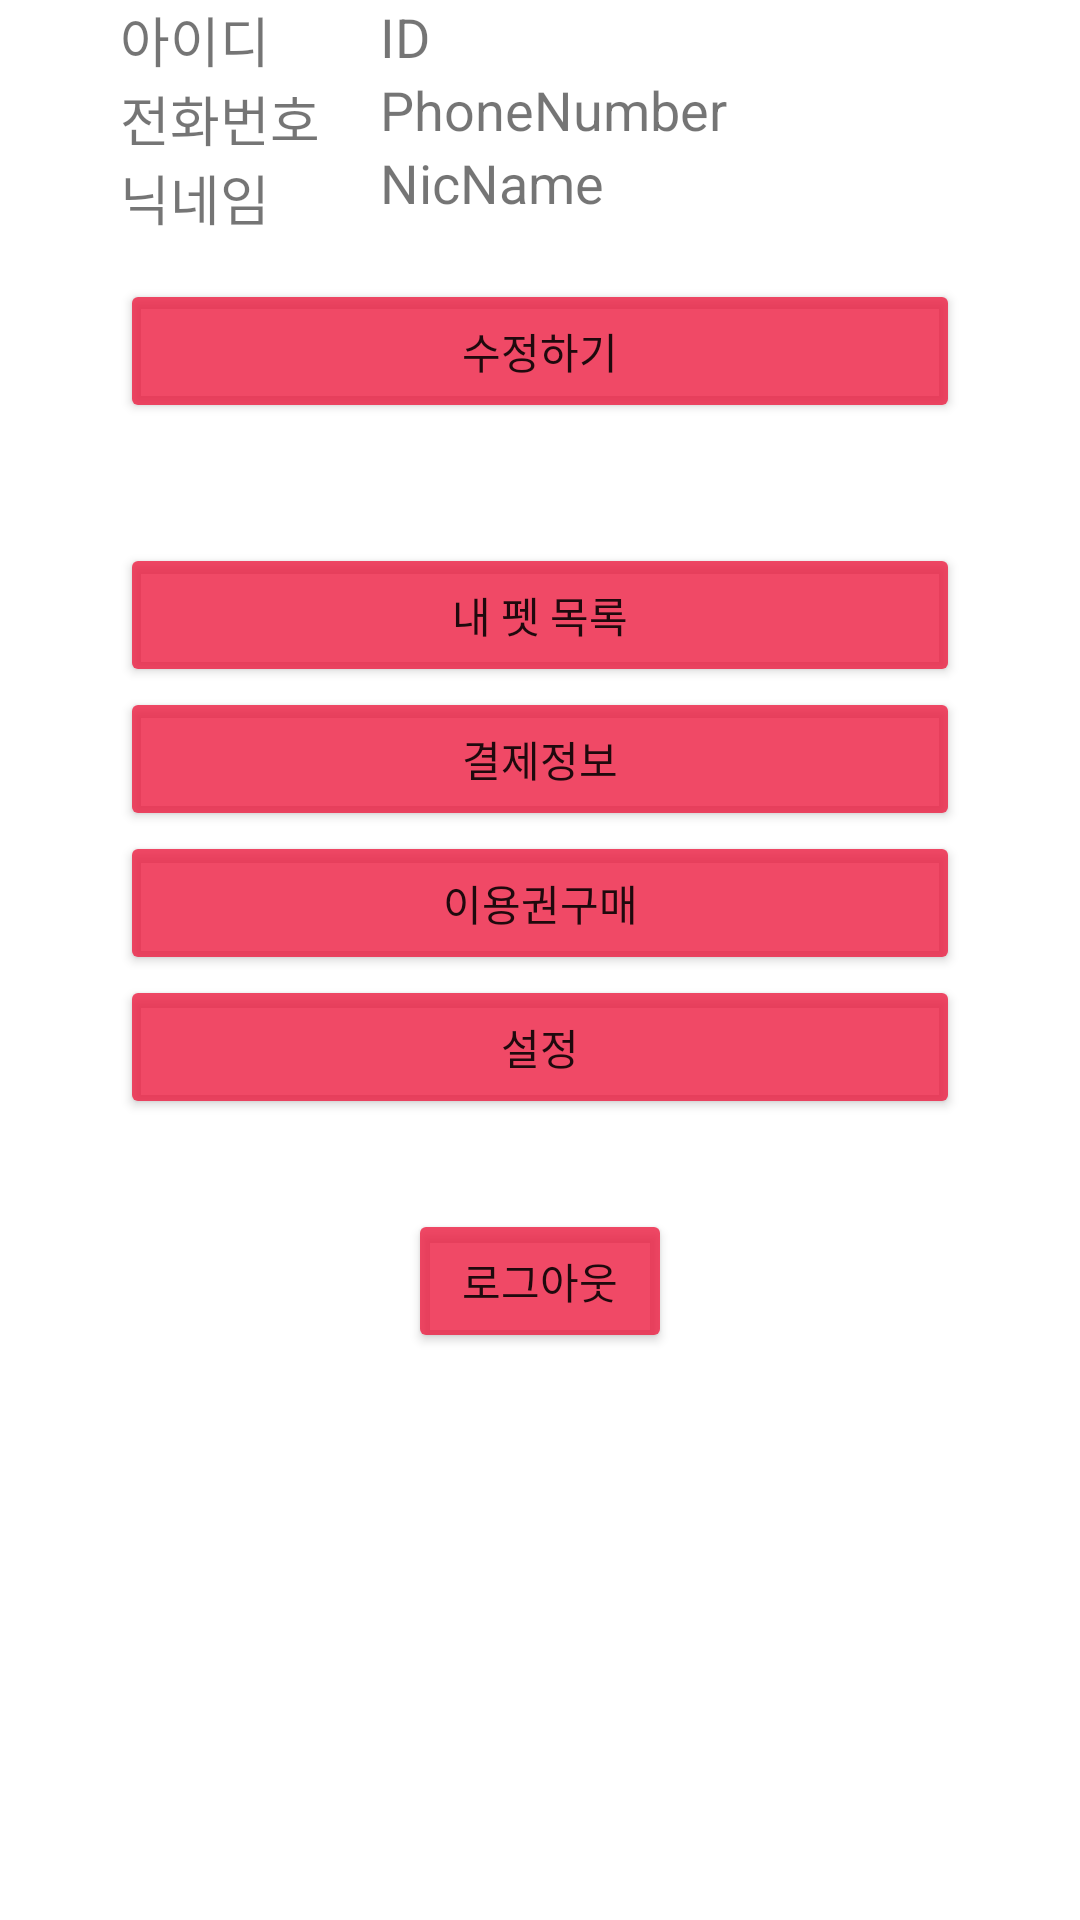

Here is an Android app screen rendered from its layout file. Give the layout XML and the strings, colors and styles it references.
<!-- AndroidManifest.xml: application theme AppTheme -->
<!-- res/layout/fragment_notifications.xml -->
<?xml version="1.0" encoding="utf-8"?>
<androidx.constraintlayout.widget.ConstraintLayout xmlns:android="http://schemas.android.com/apk/res/android"
    xmlns:app="http://schemas.android.com/apk/res-auto"
    xmlns:tools="http://schemas.android.com/tools"
    android:layout_width="match_parent"
    android:layout_height="match_parent">

    <androidx.core.widget.NestedScrollView
        android:layout_width="0dp"
        android:layout_height="605dp"
        app:layout_constraintEnd_toEndOf="parent"
        app:layout_constraintHorizontal_bias="0.0"
        app:layout_constraintStart_toStartOf="parent"
        app:layout_constraintTop_toTopOf="parent">

        <androidx.constraintlayout.widget.ConstraintLayout
            android:layout_width="match_parent"
            android:layout_height="wrap_content">

            <Button
                android:id="@+id/button8"
                android:layout_width="wrap_content"
                android:layout_height="wrap_content"
                android:layout_marginTop="30dp"
                android:text="로그아웃"
                app:backgroundTint="#cced1c40"
                app:layout_constraintEnd_toEndOf="parent"
                app:layout_constraintStart_toStartOf="parent"
                app:layout_constraintTop_toBottomOf="@+id/constraintLayout7" />

            <androidx.constraintlayout.widget.ConstraintLayout
                android:id="@+id/constraintLayout7"
                android:layout_width="match_parent"
                android:layout_height="match_parent"
                android:layout_marginStart="20dp"
                android:layout_marginTop="40dp"
                android:layout_marginEnd="20dp"
                app:layout_constraintEnd_toEndOf="parent"
                app:layout_constraintStart_toStartOf="parent"
                app:layout_constraintTop_toBottomOf="@+id/constraintLayout6">

                <Button
                    android:id="@+id/button7"
                    android:layout_width="0dp"
                    android:layout_height="wrap_content"
                    android:text="설정"
                    app:backgroundTint="#cced1c40"
                    app:layout_constraintEnd_toEndOf="@+id/button6"
                    app:layout_constraintHorizontal_bias="0.0"
                    app:layout_constraintStart_toStartOf="@+id/button6"
                    app:layout_constraintTop_toBottomOf="@+id/button6" />

                <Button
                    android:id="@+id/button4"
                    android:layout_width="0dp"
                    android:layout_height="wrap_content"
                    android:layout_marginStart="20dp"
                    android:layout_marginEnd="20dp"
                    android:text="내 펫 목록"
                    app:backgroundTint="#cced1c40"
                    app:layout_constraintEnd_toEndOf="parent"
                    app:layout_constraintStart_toStartOf="parent"
                    app:layout_constraintTop_toTopOf="parent" />

                <Button
                    android:id="@+id/button5"
                    android:layout_width="0dp"
                    android:layout_height="wrap_content"
                    android:text="결제정보"
                    app:backgroundTint="#cced1c40"
                    app:layout_constraintEnd_toEndOf="@+id/button4"
                    app:layout_constraintStart_toStartOf="@+id/button4"
                    app:layout_constraintTop_toBottomOf="@+id/button4" />

                <Button
                    android:id="@+id/button6"
                    android:layout_width="0dp"
                    android:layout_height="wrap_content"
                    android:text="이용권구매"
                    app:backgroundTint="#cced1c40"
                    app:layout_constraintEnd_toEndOf="@+id/button5"
                    app:layout_constraintStart_toStartOf="@+id/button5"
                    app:layout_constraintTop_toBottomOf="@+id/button5" />
            </androidx.constraintlayout.widget.ConstraintLayout>

            <androidx.constraintlayout.widget.ConstraintLayout
                android:id="@+id/constraintLayout6"
                android:layout_width="0dp"
                android:layout_height="wrap_content"
                android:layout_marginStart="20dp"
                android:layout_marginEnd="20dp"
                app:layout_constraintEnd_toEndOf="parent"
                app:layout_constraintStart_toStartOf="parent"
                app:layout_constraintTop_toTopOf="parent">

                <androidx.constraintlayout.widget.ConstraintLayout
                    android:id="@+id/constraintLayout3"
                    android:layout_width="wrap_content"
                    android:layout_height="match_parent"
                    android:layout_marginStart="20dp"
                    app:layout_constraintStart_toStartOf="parent"
                    app:layout_constraintTop_toTopOf="parent">

                    <TextView
                        android:id="@+id/textView15"
                        android:layout_width="wrap_content"
                        android:layout_height="wrap_content"
                        android:text="전화번호"
                        android:textSize="18sp"
                        app:layout_constraintStart_toStartOf="parent"
                        app:layout_constraintTop_toBottomOf="@+id/textView14" />

                    <TextView
                        android:id="@+id/textView14"
                        android:layout_width="wrap_content"
                        android:layout_height="wrap_content"
                        android:text="아이디"
                        android:textSize="18sp"
                        app:layout_constraintStart_toStartOf="parent"
                        app:layout_constraintTop_toTopOf="parent" />

                    <TextView
                        android:id="@+id/textView16"
                        android:layout_width="wrap_content"
                        android:layout_height="wrap_content"
                        android:text="닉네임"
                        android:textSize="18sp"
                        app:layout_constraintStart_toStartOf="parent"
                        app:layout_constraintTop_toBottomOf="@+id/textView15" />
                </androidx.constraintlayout.widget.ConstraintLayout>

                <androidx.constraintlayout.widget.ConstraintLayout
                    android:id="@+id/constraintLayout4"
                    android:layout_width="0dp"
                    android:layout_height="wrap_content"
                    android:layout_marginStart="20dp"
                    app:layout_constraintStart_toEndOf="@+id/constraintLayout3"
                    app:layout_constraintTop_toTopOf="parent">

                    <TextView
                        android:id="@+id/textView22"
                        android:layout_width="wrap_content"
                        android:layout_height="wrap_content"
                        android:text="PhoneNumber"
                        android:textSize="18sp"
                        app:layout_constraintStart_toStartOf="parent"
                        app:layout_constraintTop_toBottomOf="@+id/textView17" />

                    <TextView
                        android:id="@+id/textView17"
                        android:layout_width="wrap_content"
                        android:layout_height="wrap_content"
                        android:text="ID"
                        android:textSize="18sp"
                        app:layout_constraintStart_toStartOf="parent"
                        app:layout_constraintTop_toTopOf="parent" />

                    <TextView
                        android:id="@+id/textView23"
                        android:layout_width="wrap_content"
                        android:layout_height="wrap_content"
                        android:text="NicName"
                        android:textSize="18sp"
                        app:layout_constraintStart_toStartOf="parent"
                        app:layout_constraintTop_toBottomOf="@+id/textView22" />
                </androidx.constraintlayout.widget.ConstraintLayout>

                <Button
                    android:id="@+id/button3"
                    android:layout_width="0dp"
                    android:layout_height="wrap_content"
                    android:layout_marginStart="20dp"
                    android:layout_marginTop="20dp"
                    android:layout_marginEnd="20dp"
                    android:text="수정하기"
                    app:backgroundTint="#cced1c40"
                    app:layout_constraintBottom_toBottomOf="parent"
                    app:layout_constraintEnd_toEndOf="parent"
                    app:layout_constraintStart_toStartOf="parent"
                    app:layout_constraintTop_toBottomOf="@+id/constraintLayout4" />

            </androidx.constraintlayout.widget.ConstraintLayout>
        </androidx.constraintlayout.widget.ConstraintLayout>
    </androidx.core.widget.NestedScrollView>

</androidx.constraintlayout.widget.ConstraintLayout>
<!-- resources referenced by this layout -->
<resources>
  <style name="AppTheme" parent="Theme.MaterialComponents.DayNight.NoActionBar">
          
          <item name="colorPrimary">@color/colorPrimary</item>
          <item name="colorPrimaryDark">#FFFFFF</item>
          <item name="colorAccent">@color/colorAccent</item>
      </style>
  <!-- not gathered from this repository: default colours our renderer supplied (Android Studio template values) -->
  <color name="colorPrimary">#FF6200EE</color>
  <color name="colorAccent">#FF03DAC5</color>
</resources>
